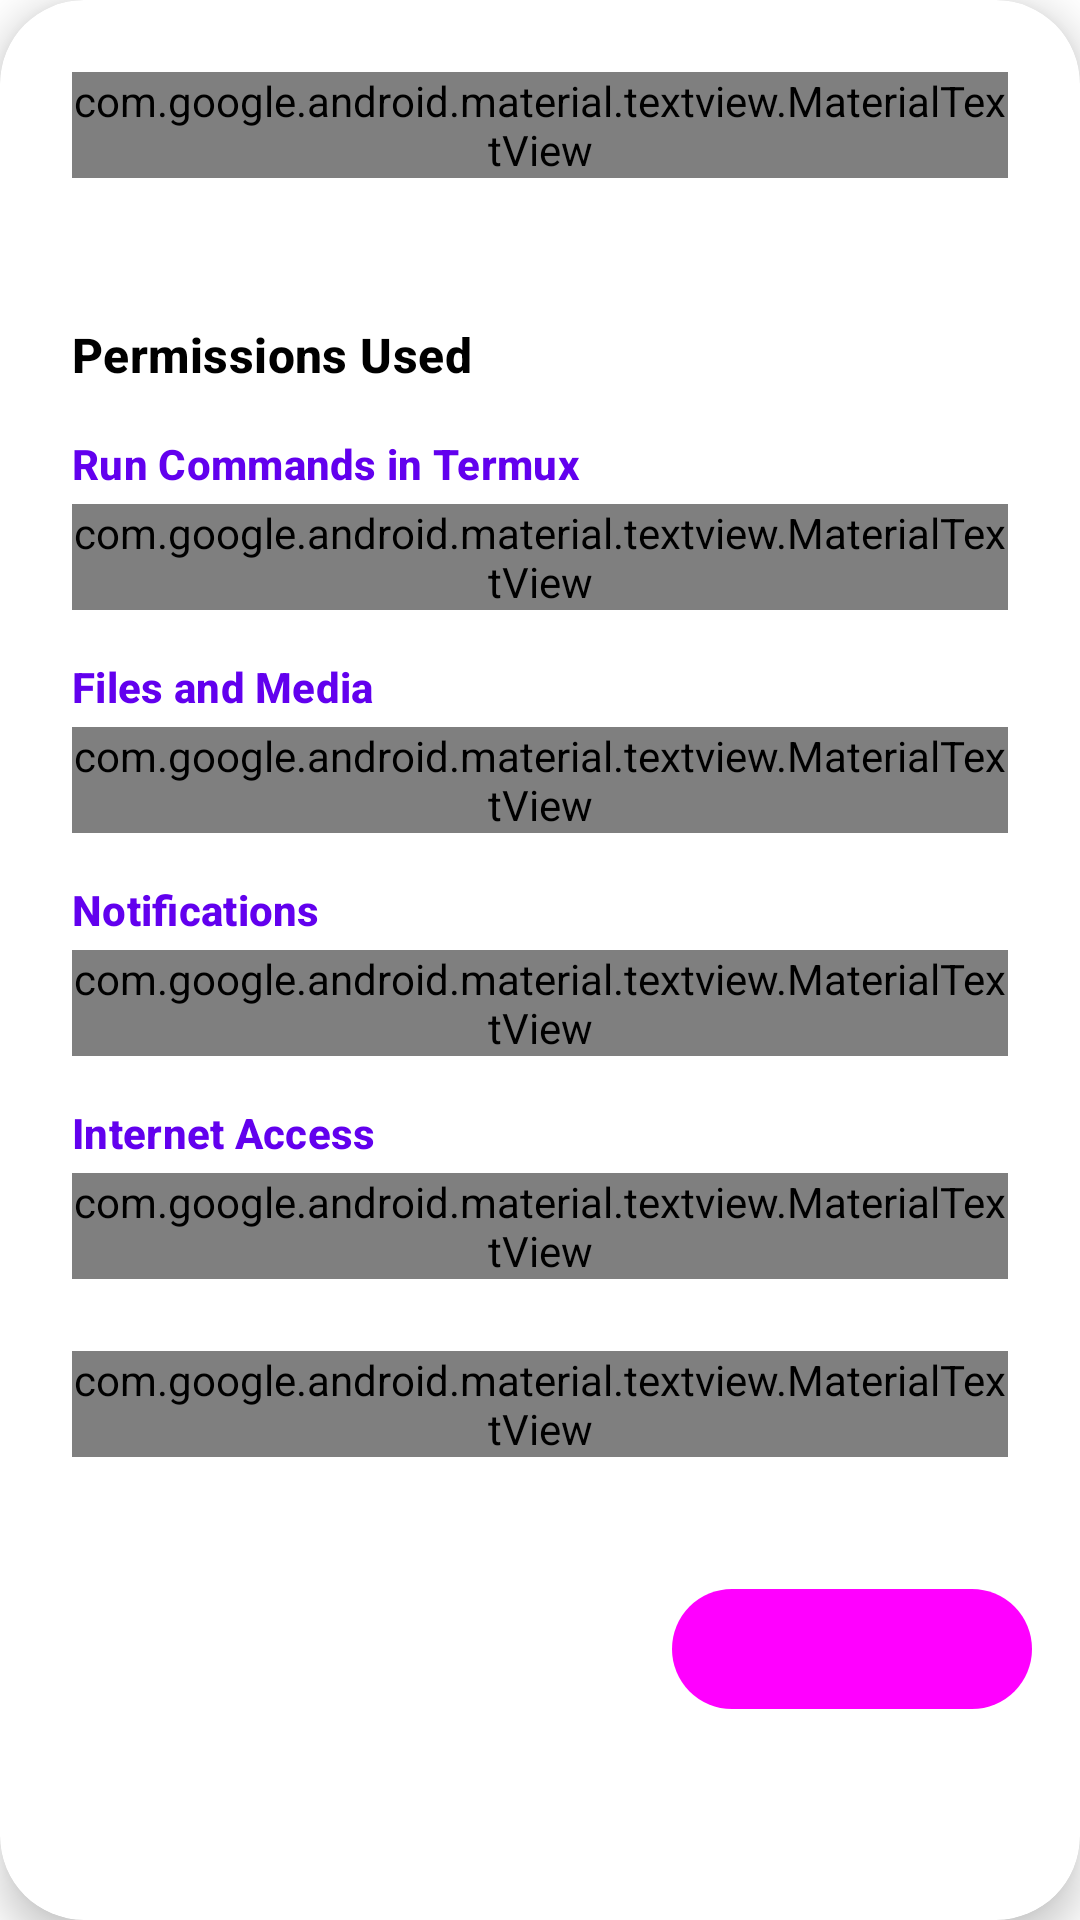

Write the Android layout XML for this screen, with the resource values it uses.
<!-- AndroidManifest.xml: fallback theme Theme.MaterialComponents.DayNight.NoActionBar -->
<!-- res/layout/dialog_privacy.xml -->
<?xml version="1.0" encoding="utf-8"?>
<com.google.android.material.card.MaterialCardView xmlns:android="http://schemas.android.com/apk/res/android"
    xmlns:app="http://schemas.android.com/apk/res-auto"
    android:layout_width="match_parent"
    android:layout_height="wrap_content"
    android:layout_margin="24dp"
    app:cardCornerRadius="@dimen/radius_xl"
    app:cardElevation="8dp"
    app:cardBackgroundColor="?attr/colorSurface">

    <LinearLayout
        android:layout_width="match_parent"
        android:layout_height="wrap_content"
        android:orientation="vertical"
        android:padding="0dp">

        <LinearLayout
            android:layout_width="match_parent"
            android:layout_height="wrap_content"
            android:orientation="vertical"
            android:padding="24dp"
            android:paddingBottom="20dp"
            android:background="?attr/colorPrimaryContainer">

            <com.google.android.material.textview.MaterialTextView
                android:layout_width="match_parent"
                android:layout_height="wrap_content"
                android:text="@string/menu_privacy"
                android:textAppearance="@style/TextAppearance.Material3.HeadlineMedium"
                android:textColor="?attr/colorOnPrimaryContainer"
                android:textStyle="bold" />

        </LinearLayout>

        <ScrollView
            android:layout_width="match_parent"
            android:layout_height="wrap_content"
            android:maxHeight="400dp">

            <LinearLayout
                android:layout_width="match_parent"
                android:layout_height="wrap_content"
                android:orientation="vertical"
                android:padding="24dp">

                <com.google.android.material.textview.MaterialTextView
                    android:layout_width="match_parent"
                    android:layout_height="wrap_content"
                    android:text="Permissions Used"
                    android:textAppearance="@style/TextAppearance.Material3.TitleMedium"
                    android:textColor="?attr/colorOnSurface"
                    android:textStyle="bold"
                    android:layout_marginBottom="16dp" />

                
                <LinearLayout
                    android:layout_width="match_parent"
                    android:layout_height="wrap_content"
                    android:orientation="vertical"
                    android:layout_marginBottom="16dp">

                    <com.google.android.material.textview.MaterialTextView
                        android:layout_width="match_parent"
                        android:layout_height="wrap_content"
                        android:text="Run Commands in Termux"
                        android:textAppearance="@style/TextAppearance.Material3.TitleSmall"
                        android:textColor="?attr/colorPrimary"
                        android:textStyle="bold" />

                    <com.google.android.material.textview.MaterialTextView
                        android:layout_width="match_parent"
                        android:layout_height="wrap_content"
                        android:layout_marginTop="4dp"
                        android:text="Required to execute backup scripts in Termux environment"
                        android:textAppearance="@style/TextAppearance.Material3.BodyMedium"
                        android:textColor="?attr/colorOnSurfaceVariant"
                        android:lineSpacingMultiplier="1.3" />

                </LinearLayout>

                
                <LinearLayout
                    android:layout_width="match_parent"
                    android:layout_height="wrap_content"
                    android:orientation="vertical"
                    android:layout_marginBottom="16dp">

                    <com.google.android.material.textview.MaterialTextView
                        android:layout_width="match_parent"
                        android:layout_height="wrap_content"
                        android:text="Files and Media"
                        android:textAppearance="@style/TextAppearance.Material3.TitleSmall"
                        android:textColor="?attr/colorPrimary"
                        android:textStyle="bold" />

                    <com.google.android.material.textview.MaterialTextView
                        android:layout_width="match_parent"
                        android:layout_height="wrap_content"
                        android:layout_marginTop="4dp"
                        android:text="Used to read/write backup result files in shared storage for tracking script completion status"
                        android:textAppearance="@style/TextAppearance.Material3.BodyMedium"
                        android:textColor="?attr/colorOnSurfaceVariant"
                        android:lineSpacingMultiplier="1.3" />

                </LinearLayout>

                
                <LinearLayout
                    android:layout_width="match_parent"
                    android:layout_height="wrap_content"
                    android:orientation="vertical"
                    android:layout_marginBottom="16dp">

                    <com.google.android.material.textview.MaterialTextView
                        android:layout_width="match_parent"
                        android:layout_height="wrap_content"
                        android:text="Notifications"
                        android:textAppearance="@style/TextAppearance.Material3.TitleSmall"
                        android:textColor="?attr/colorPrimary"
                        android:textStyle="bold" />

                    <com.google.android.material.textview.MaterialTextView
                        android:layout_width="match_parent"
                        android:layout_height="wrap_content"
                        android:layout_marginTop="4dp"
                        android:text="Shows notification when scheduled backups complete in background"
                        android:textAppearance="@style/TextAppearance.Material3.BodyMedium"
                        android:textColor="?attr/colorOnSurfaceVariant"
                        android:lineSpacingMultiplier="1.3" />

                </LinearLayout>

                
                <LinearLayout
                    android:layout_width="match_parent"
                    android:layout_height="wrap_content"
                    android:orientation="vertical">

                    <com.google.android.material.textview.MaterialTextView
                        android:layout_width="match_parent"
                        android:layout_height="wrap_content"
                        android:text="Internet Access"
                        android:textAppearance="@style/TextAppearance.Material3.TitleSmall"
                        android:textColor="?attr/colorPrimary"
                        android:textStyle="bold" />

                    <com.google.android.material.textview.MaterialTextView
                        android:layout_width="match_parent"
                        android:layout_height="wrap_content"
                        android:layout_marginTop="4dp"
                        android:text="Checks network availability before running backups to prevent failed pushes"
                        android:textAppearance="@style/TextAppearance.Material3.BodyMedium"
                        android:textColor="?attr/colorOnSurfaceVariant"
                        android:lineSpacingMultiplier="1.3" />

                </LinearLayout>

                <com.google.android.material.textview.MaterialTextView
                    android:layout_width="match_parent"
                    android:layout_height="wrap_content"
                    android:layout_marginTop="24dp"
                    android:text="No data is collected or sent to any servers. All operations happen locally on your device."
                    android:textAppearance="@style/TextAppearance.Material3.BodySmall"
                    android:textColor="?attr/colorOnSurfaceVariant"
                    android:lineSpacingMultiplier="1.4"
                    android:gravity="center" />

            </LinearLayout>
        </ScrollView>

        <LinearLayout
            android:layout_width="match_parent"
            android:layout_height="wrap_content"
            android:orientation="horizontal"
            android:gravity="end"
            android:padding="16dp"
            android:paddingBottom="20dp"
            android:background="?attr/colorSurfaceContainerHighest">

            <com.google.android.material.button.MaterialButton
                android:id="@+id/button_close_privacy"
                style="@style/Widget.Material3.Button.TonalButton"
                android:layout_width="wrap_content"
                android:layout_height="wrap_content"
                android:minWidth="120dp"
                android:text="Got it"
                android:textAllCaps="false"
                android:textStyle="bold" />

        </LinearLayout>

    </LinearLayout>

</com.google.android.material.card.MaterialCardView>
<!-- resources referenced by this layout -->
<resources>
  <dimen name="radius_xl">28dp</dimen>
  <string name="menu_privacy">Privacy</string>
</resources>
